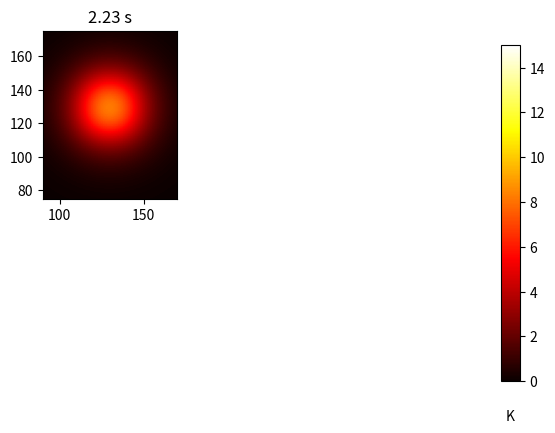

Python code for this plot:
import numpy as np
import pandas as pd
import math
import matplotlib.pyplot as plt

# plate size, mm
w = h = 304.8
# intervals in x-, y- directions, mm
dx = dy = 1
# Thermal diffusivity of Cu, mm2.s-1
D = 123

Tcool, Thot = 0, 15

nx, ny = int(w/dx), int(h/dy)

dx2, dy2 = dx*dx, dy*dy
dt = dx2 * dy2 / (2 * D * (dx2 + dy2))

# Initial conditions - ring of inner radius r, width dr centred at (cx,cy) (mm)
r, cx, cy = 8.8, 130, 130
r2 = r**2

def export_excel(u,filename):
    # Load spreadsheet
    df2 = pd.DataFrame(u.copy()[130])
    writer = pd.ExcelWriter(filename, engine='xlsxwriter')
    df2.to_excel(writer,'Sheet1',index=False)
    writer.save()

def do_timestep(u0, u, m):
    current_time = m*dt
    if (current_time < 2): # Heating time

 #       for i in range(nx): # Fills in inner circle with Tmax (use phenomenological here)
 #           for j in range(ny):
 #               p2 = (i*dx-cx)**2 + (j*dy-cy)**2
 #               if p2 < r2: 
        # Using phenomenological equation here to set center pixels (square
        u0[121:139,121:139] = 9.6 + -10.66*math.exp(-1.49*current_time)
        
    # Propagate with forward-difference in time, central-difference in space
    u[1:-1, 1:-1] = u0[1:-1, 1:-1] + D * dt * (
          (u0[2:, 1:-1] - 2*u0[1:-1, 1:-1] + u0[:-2, 1:-1])/dx2
          + (u0[1:-1, 2:] - 2*u0[1:-1, 1:-1] + u0[1:-1, :-2])/dy2 )

    u0 = u.copy()
    return u0, u

def main():

    # This is the grid 
    u0 = Tcool * np.ones((nx, ny))
    u = np.empty((nx, ny))

    # Number of timesteps
    nsteps = 1100

    # Output 4 figures at these timesteps
    mfig = [100]
    fignum = 1
    fig = plt.figure()
    ax = fig.add_subplot(220 + fignum)

    for m in range(nsteps):
        print(m*dt)
        u0, u = do_timestep(u0, u, m)


        # export_excel(u,"thermalData2.xlsx") # export data to excel
        if (m%20 == 0):
            im = ax.imshow(u.copy(), cmap=plt.get_cmap('hot'), vmin=Tcool,vmax=Thot)
            plt.pause(0.001)
            print(m*dt)
    
    ax.axis([90,170,75,175])
    ax.set_title('{:.2f} s'.format(m*dt))
    fig.subplots_adjust(right=0.85)
    cbar_ax = fig.add_axes([0.9, 0.15, 0.03, 0.7])
    cbar_ax.set_xlabel('K', labelpad=20)
    fig.colorbar(im, cax=cbar_ax)

    plt.show()

if __name__ == "__main__":
    main()